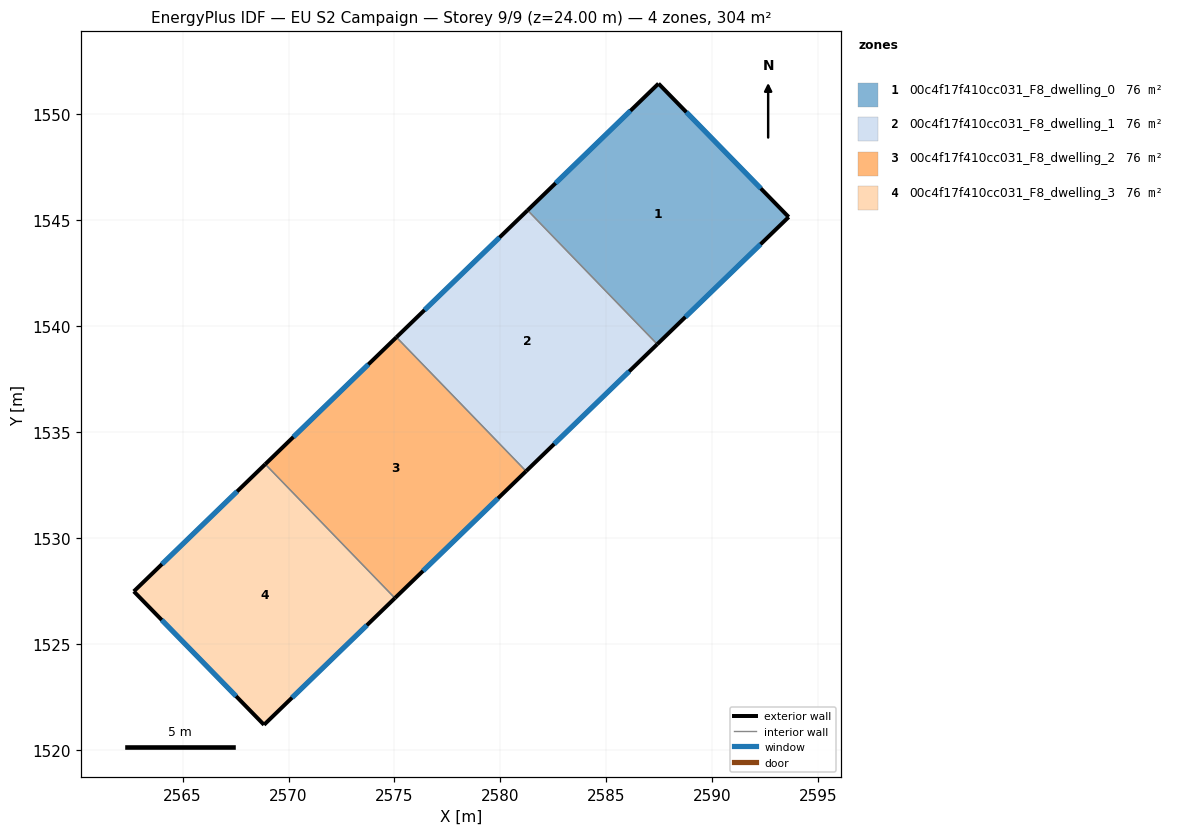
=== STOREY PLAN SPEC (per zone: floor XY polygon, exterior-wall plan segments, windows/doors) ===
zone 1: 00c4f17f410cc031_F8_dwelling_0  (75.9 m²)
  floor: (2587.48, 1551.46) (2593.63, 1545.16) (2587.42, 1539.15) (2581.29, 1545.47)
  exterior wall: (2587.48, 1551.46) – (2581.29, 1545.47)  [8.6 m]
    window: (2586.15, 1550.18) – (2582.62, 1546.75)  [8.4 m²]
  exterior wall: (2593.63, 1545.16) – (2587.48, 1551.46)  [8.8 m]
    window: (2592.31, 1546.50) – (2588.79, 1550.11)  [8.6 m²]
  exterior wall: (2587.42, 1539.15) – (2593.63, 1545.16)  [8.6 m]
    window: (2588.75, 1540.43) – (2592.30, 1543.87)  [8.5 m²]
  interior walls: 1
zone 2: 00c4f17f410cc031_F8_dwelling_1  (75.9 m²)
  floor: (2581.29, 1545.47) (2587.42, 1539.15) (2581.22, 1533.15) (2575.10, 1539.48)
  exterior wall: (2581.29, 1545.47) – (2575.10, 1539.48)  [8.6 m]
    window: (2579.97, 1544.19) – (2576.43, 1540.76)  [8.5 m²]
  exterior wall: (2581.22, 1533.15) – (2587.42, 1539.15)  [8.6 m]
    window: (2582.55, 1534.43) – (2586.09, 1537.86)  [8.5 m²]
  interior walls: 2
zone 3: 00c4f17f410cc031_F8_dwelling_2  (75.9 m²)
  floor: (2575.10, 1539.48) (2581.22, 1533.15) (2575.03, 1527.15) (2568.90, 1533.48)
  exterior wall: (2575.10, 1539.48) – (2568.90, 1533.48)  [8.6 m]
    window: (2573.77, 1538.19) – (2570.23, 1534.76)  [8.5 m²]
  exterior wall: (2575.03, 1527.15) – (2581.22, 1533.15)  [8.6 m]
    window: (2576.35, 1528.44) – (2579.89, 1531.86)  [8.5 m²]
  interior walls: 2
zone 4: 00c4f17f410cc031_F8_dwelling_3  (75.9 m²)
  floor: (2568.90, 1533.48) (2575.03, 1527.15) (2568.84, 1521.17) (2562.69, 1527.47)
  exterior wall: (2562.69, 1527.47) – (2568.84, 1521.17)  [8.8 m]
    window: (2564.01, 1526.12) – (2567.53, 1522.52)  [8.6 m²]
  exterior wall: (2568.90, 1533.48) – (2562.69, 1527.47)  [8.6 m]
    window: (2567.57, 1532.19) – (2564.02, 1528.76)  [8.5 m²]
  exterior wall: (2568.84, 1521.17) – (2575.03, 1527.15)  [8.6 m]
    window: (2570.17, 1522.45) – (2573.70, 1525.87)  [8.4 m²]
  interior walls: 1

=== DERIVED (storey summary) ===
Building: EU S2 Campaign
Storey: 9 of 9  (floor level z = 24.00 m)
Storey gross floor area: 303.7 m²
Zones on this storey: 4
  - 00c4f17f410cc031_F8_dwelling_0: floor 75.9 m²; exterior wall 26.1 m (78.2 m²); 3 window(s) 25.5 m²; WWR 32.7%
  - 00c4f17f410cc031_F8_dwelling_1: floor 75.9 m²; exterior wall 17.2 m (51.7 m²); 2 window(s) 16.9 m²; WWR 32.7%
  - 00c4f17f410cc031_F8_dwelling_2: floor 75.9 m²; exterior wall 17.2 m (51.7 m²); 2 window(s) 16.9 m²; WWR 32.7%
  - 00c4f17f410cc031_F8_dwelling_3: floor 75.9 m²; exterior wall 26.1 m (78.2 m²); 3 window(s) 25.5 m²; WWR 32.7%
Zone adjacency (shared interzone walls):
  - 00c4f17f410cc031_F8_dwelling_0 ↔ 00c4f17f410cc031_F8_dwelling_1
  - 00c4f17f410cc031_F8_dwelling_1 ↔ 00c4f17f410cc031_F8_dwelling_2
  - 00c4f17f410cc031_F8_dwelling_2 ↔ 00c4f17f410cc031_F8_dwelling_3